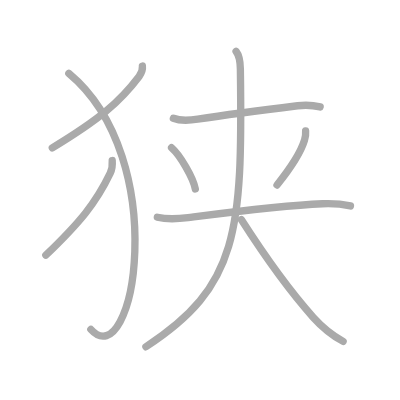
t = 0.00 s
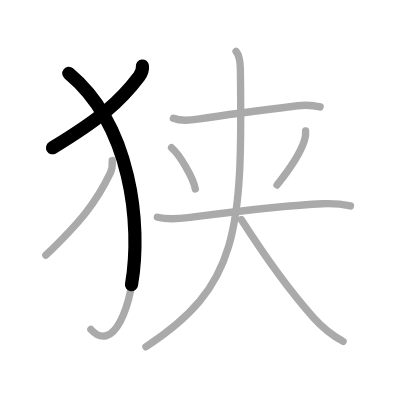
t = 1.75 s
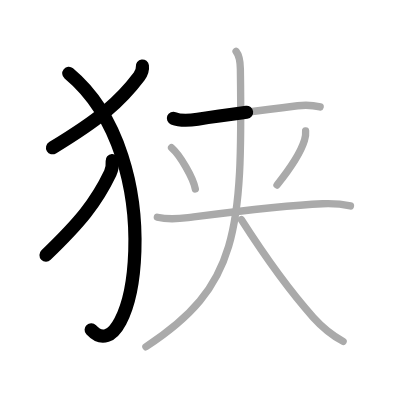
t = 3.50 s
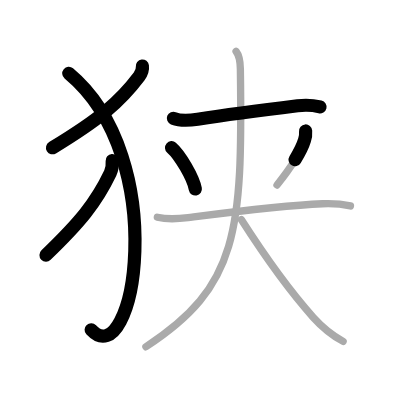
t = 5.50 s
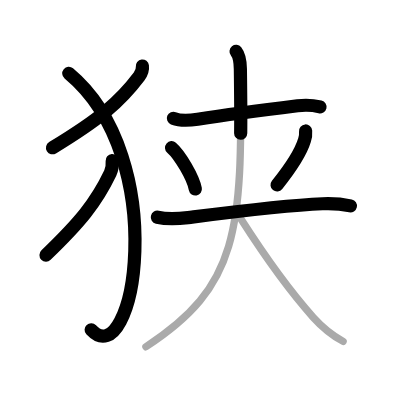
t = 7.25 s
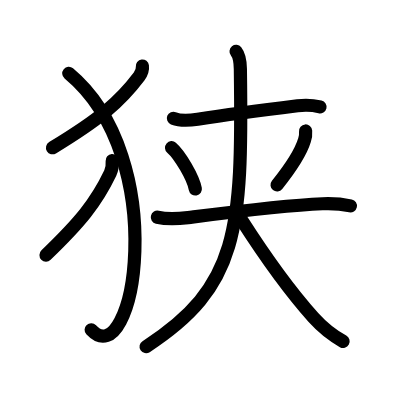
t = 9.00 s

The animated SVG that drew these frames (rendered in a browser with its animation timeline set to each time). Animation: 9 SMIL elements (animate=9); one cycle of 9.00 s.

<?xml version="1.0" standalone="no"?>
<!DOCTYPE svg PUBLIC "-//W3C//DTD SVG 1.1//EN"   "http://www.w3.org/Graphics/SVG/1.1/DTD/svg11.dtd">
<svg width="400px" height="400px"  version="1.1" xmlns="http://www.w3.org/2000/svg">
  <defs>
    <marker id="Triangle" viewBox="0 0 10 10" refX="0" refY="5" markerUnits="strokeWidth" markerWidth="3" style="stroke-opacity:0%;fill:#aaaaaa;" markerHeight="2" orient="auto">
      <path d="M 0 0 L 10 5 L 0 10 z" />
    </marker>
    
    <marker id="Arrow" viewBox="0 0 10 10" refX="5" refY="5" markerUnits="strokeWidth" markerWidth="1.8" style="stroke-opacity:0%;fill:#770000;" markerHeight="2" orient="auto">
      <path d="M 0 4 L 6 4 L 4 1 L 10 5 L 4 9 L 6 6 L 0 6 z" />
        <circle cx="5" cy="5" r="5" />
      </marker>
    
    <marker id="TriangleRed" viewBox="0 0 10 10" refX="0" refY="5" markerUnits="strokeWidth" markerWidth="3" style="stroke-opacity:0%;fill:#CC0000;" markerHeight="2" orient="auto">
      <path d="M 0 0 L 10 5 L 0 10 z" />
    </marker>
    
    <marker id="ArrowRed" viewBox="0 0 10 10" refX="5" refY="5" markerUnits="strokeWidth" markerWidth="1.8" style="stroke-opacity:0%;fill:#CC0000;" markerHeight="2" orient="auto">
      <path d="M 0 4 L 6 4 L 4 1 L 10 5 L 4 9 L 6 6 L 0 6 z" />
        <circle cx="5" cy="5" r="5" />
      </marker>
    
  </defs>
  
  <path style="fill:#ffffff; fill-opacity:100%; fill-rule:evenodd; stroke-width:0;" d="M 0 0 L 400px 0 L 400px 400px L 0 400px L 0 0" />

  <g transform="scale(3.6697247706422 3.6697247706422)">
<path style="fill:none; fill-opacity:0%; fill-rule:evenodd; stroke:#aaaaaa; stroke-opacity:100%; stroke-width: 1.5pt; stroke-linejoin:round; stroke-linecap:round;" d="M38.8 18c0.14 1.15-0.24 1.97-0.9 2.86c-5.28 7-10.86 11.69-23.65 19.44"></path>
<path style="fill:none; fill-opacity:0%; fill-rule:evenodd; stroke:#aaaaaa; stroke-opacity:100%; stroke-width: 1.5pt; stroke-linejoin:round; stroke-linecap:round;" d="M18.75 20c28.25 23.5 17.71 82.78 6 69.75"></path>
<path style="fill:none; fill-opacity:0%; fill-rule:evenodd; stroke:#aaaaaa; stroke-opacity:100%; stroke-width: 1.5pt; stroke-linejoin:round; stroke-linecap:round;" d="M30.58 43.75c0.1 1.33 0.04 2.24-0.54 3.45c-3.87 8.08-8.21 13.37-17.55 22.35"></path>
<path style="fill:none; fill-opacity:0%; fill-rule:evenodd; stroke:#aaaaaa; stroke-opacity:100%; stroke-width: 1.5pt; stroke-linejoin:round; stroke-linecap:round;" d="M47.25 32.23c1.87 0.75 4.69 0.55 6.62 0.25c8-1.23 20.55-2.84 27.22-3.66c2.13-0.26 4.05-0.2 6.15 0.31"></path>
<path style="fill:none; fill-opacity:0%; fill-rule:evenodd; stroke:#aaaaaa; stroke-opacity:100%; stroke-width: 1.5pt; stroke-linejoin:round; stroke-linecap:round;" d="M46.75 40.25c2.29 1.98 5.9 8.16 6.48 11.25"></path>
<path style="fill:none; fill-opacity:0%; fill-rule:evenodd; stroke:#aaaaaa; stroke-opacity:100%; stroke-width: 1.5pt; stroke-linejoin:round; stroke-linecap:round;" d="M83.28 35.69c0.07 0.86-0.02 1.69-0.3 2.51c-0.93 3.08-3.81 7.62-7.49 12.21"></path>
<path style="fill:none; fill-opacity:0%; fill-rule:evenodd; stroke:#aaaaaa; stroke-opacity:100%; stroke-width: 1.5pt; stroke-linejoin:round; stroke-linecap:round;" d="M42.88 59.19c3 0.71 5.35 0.49 8.36 0.11c10.49-1.34 25.74-3.34 36.64-3.78c2.38-0.1 5.38 0.1 7.62 0.59"></path>
<path style="fill:none; fill-opacity:0%; fill-rule:evenodd; stroke:#aaaaaa; stroke-opacity:100%; stroke-width: 1.5pt; stroke-linejoin:round; stroke-linecap:round;" d="M64.33 14c0.8 1 1.13 2.39 1.17 4.79c0.63 44.46-0.62 59.33-25.74 75.71"></path>
<path style="fill:none; fill-opacity:0%; fill-rule:evenodd; stroke:#aaaaaa; stroke-opacity:100%; stroke-width: 1.5pt; stroke-linejoin:round; stroke-linecap:round;" d="M65.75 59.83c6.12 9.55 12.6 18.82 19.63 26.67c2.07 2.3 5.37 5.01 8.12 6.53"></path>

<path style="fill:none; fill-opacity:0%; fill-rule:evenodd; stroke:#000000; stroke-opacity:100%; stroke-width: 2.7pt; stroke-linejoin:round; stroke-linecap:round;" d="M38.8 18c0.14 1.15-0.24 1.97-0.9 2.86c-5.28 7-10.86 11.69-23.65 19.44" pathLength="100" stroke-dashoffset="100" stroke-dasharray="100 105"><animate id="dashAnim1" attributeName="stroke-dashoffset" from="100" to="0" dur="1s" calcMode="linear" fill="freeze"/></path>
<path style="fill:none; fill-opacity:0%; fill-rule:evenodd; stroke:#000000; stroke-opacity:100%; stroke-width: 2.7pt; stroke-linejoin:round; stroke-linecap:round;" d="M18.75 20c28.25 23.5 17.71 82.78 6 69.75" pathLength="100" stroke-dashoffset="100" stroke-dasharray="100 105"><animate id="dashAnim2" attributeName="stroke-dashoffset" from="100" to="0" dur="1s" calcMode="linear" begin="dashAnim1.end" fill="freeze"/></path>
<path style="fill:none; fill-opacity:0%; fill-rule:evenodd; stroke:#000000; stroke-opacity:100%; stroke-width: 2.7pt; stroke-linejoin:round; stroke-linecap:round;" d="M30.58 43.75c0.1 1.33 0.04 2.24-0.54 3.45c-3.87 8.08-8.21 13.37-17.55 22.35" pathLength="100" stroke-dashoffset="100" stroke-dasharray="100 105"><animate id="dashAnim3" attributeName="stroke-dashoffset" from="100" to="0" dur="1s" calcMode="linear" begin="dashAnim2.end" fill="freeze"/></path>
<path style="fill:none; fill-opacity:0%; fill-rule:evenodd; stroke:#000000; stroke-opacity:100%; stroke-width: 2.7pt; stroke-linejoin:round; stroke-linecap:round;" d="M47.25 32.23c1.87 0.75 4.69 0.55 6.62 0.25c8-1.23 20.55-2.84 27.22-3.66c2.13-0.26 4.05-0.2 6.15 0.31" pathLength="100" stroke-dashoffset="100" stroke-dasharray="100 105"><animate id="dashAnim4" attributeName="stroke-dashoffset" from="100" to="0" dur="1s" calcMode="linear" begin="dashAnim3.end" fill="freeze"/></path>
<path style="fill:none; fill-opacity:0%; fill-rule:evenodd; stroke:#000000; stroke-opacity:100%; stroke-width: 2.7pt; stroke-linejoin:round; stroke-linecap:round;" d="M46.75 40.25c2.29 1.98 5.9 8.16 6.48 11.25" pathLength="100" stroke-dashoffset="100" stroke-dasharray="100 105"><animate id="dashAnim5" attributeName="stroke-dashoffset" from="100" to="0" dur="1s" calcMode="linear" begin="dashAnim4.end" fill="freeze"/></path>
<path style="fill:none; fill-opacity:0%; fill-rule:evenodd; stroke:#000000; stroke-opacity:100%; stroke-width: 2.7pt; stroke-linejoin:round; stroke-linecap:round;" d="M83.28 35.69c0.07 0.86-0.02 1.69-0.3 2.51c-0.93 3.08-3.81 7.62-7.49 12.21" pathLength="100" stroke-dashoffset="100" stroke-dasharray="100 105"><animate id="dashAnim6" attributeName="stroke-dashoffset" from="100" to="0" dur="1s" calcMode="linear" begin="dashAnim5.end" fill="freeze"/></path>
<path style="fill:none; fill-opacity:0%; fill-rule:evenodd; stroke:#000000; stroke-opacity:100%; stroke-width: 2.7pt; stroke-linejoin:round; stroke-linecap:round;" d="M42.88 59.19c3 0.71 5.35 0.49 8.36 0.11c10.49-1.34 25.74-3.34 36.64-3.78c2.38-0.1 5.38 0.1 7.62 0.59" pathLength="100" stroke-dashoffset="100" stroke-dasharray="100 105"><animate id="dashAnim7" attributeName="stroke-dashoffset" from="100" to="0" dur="1s" calcMode="linear" begin="dashAnim6.end" fill="freeze"/></path>
<path style="fill:none; fill-opacity:0%; fill-rule:evenodd; stroke:#000000; stroke-opacity:100%; stroke-width: 2.7pt; stroke-linejoin:round; stroke-linecap:round;" d="M64.33 14c0.8 1 1.13 2.39 1.17 4.79c0.63 44.46-0.62 59.33-25.74 75.71" pathLength="100" stroke-dashoffset="100" stroke-dasharray="100 105"><animate id="dashAnim8" attributeName="stroke-dashoffset" from="100" to="0" dur="1s" calcMode="linear" begin="dashAnim7.end" fill="freeze"/></path>
<path style="fill:none; fill-opacity:0%; fill-rule:evenodd; stroke:#000000; stroke-opacity:100%; stroke-width: 2.7pt; stroke-linejoin:round; stroke-linecap:round;" d="M65.75 59.83c6.12 9.55 12.6 18.82 19.63 26.67c2.07 2.3 5.37 5.01 8.12 6.53" pathLength="100" stroke-dashoffset="100" stroke-dasharray="100 105"><animate id="dashAnim9" attributeName="stroke-dashoffset" from="100" to="0" dur="1s" calcMode="linear" begin="dashAnim8.end" fill="freeze"/></path>

</g>

</svg>  
          
